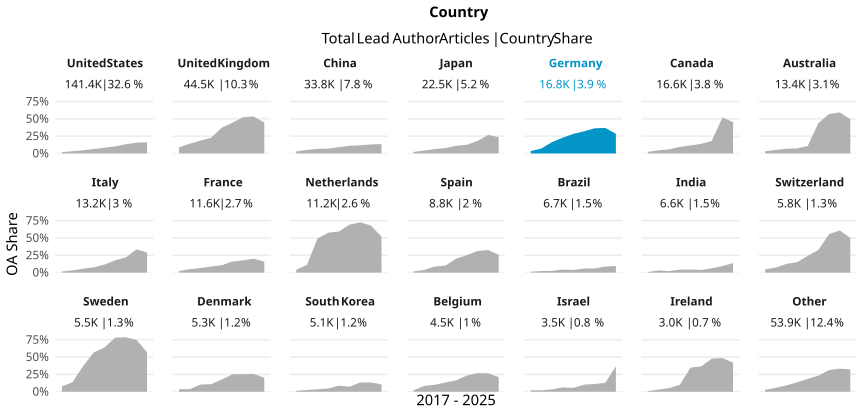

The table this chart was drawn from, first rows:
country_name_fct, cr_year, articles, cc_total, prop
United States, '17, 18283, 336, 0.01838
United States, '18, 19330, 628, 0.03249
United States, '19, 16701, 769, 0.04605
United States, '20, 18638, 1186, 0.06363
United States, '21, 16976, 1410, 0.08306
United States, '22, 13901, 1429, 0.1028
United States, '23, 13654, 1814, 0.1329
United States, '24, 14615, 2282, 0.1561
United States, '25, 9255, 1491, 0.1611
United Kingdom, '17, 6480, 577, 0.08904
United Kingdom, '18, 6799, 954, 0.1403
United Kingdom, '19, 5192, 967, 0.1862
United Kingdom, '20, 5262, 1192, 0.2265
United Kingdom, '21, 4980, 1852, 0.3719
United Kingdom, '22, 4510, 2002, 0.4439
United Kingdom, '23, 4479, 2344, 0.5233
United Kingdom, '24, 4297, 2301, 0.5355
United Kingdom, '25, 2464, 1099, 0.446
China, '17, 2781, 83, 0.02985
China, '18, 3278, 168, 0.05125
China, '19, 3243, 212, 0.06537
China, '20, 4107, 286, 0.06964
China, '21, 3936, 361, 0.09172
China, '22, 4307, 477, 0.1107
China, '23, 4297, 506, 0.1178
China, '24, 4778, 623, 0.1304
China, '25, 3052, 414, 0.1356
Japan, '17, 3463, 75, 0.02166
Japan, '18, 3363, 142, 0.04222
Japan, '19, 2394, 154, 0.06433
Japan, '20, 2604, 201, 0.07719
Japan, '21, 2544, 282, 0.1108
Japan, '22, 2323, 292, 0.1257
Japan, '23, 2140, 383, 0.179
Japan, '24, 2245, 602, 0.2682
Japan, '25, 1421, 334, 0.235
Germany, '17, 2630, 91, 0.0346
Germany, '18, 2634, 189, 0.07175
Germany, '19, 1842, 301, 0.1634
Germany, '20, 1945, 442, 0.2272
Germany, '21, 1953, 552, 0.2826
Germany, '22, 1706, 545, 0.3195
Germany, '23, 1602, 582, 0.3633
Germany, '24, 1579, 583, 0.3692
Germany, '25, 949, 270, 0.2845
Canada, '17, 2340, 57, 0.02436
Canada, '18, 2399, 109, 0.04544
Canada, '19, 1926, 116, 0.06023
Canada, '20, 2070, 197, 0.09517
Canada, '21, 1990, 232, 0.1166
Canada, '22, 1565, 217, 0.1387
Canada, '23, 1552, 282, 0.1817
Canada, '24, 1608, 837, 0.5205
Canada, '25, 1155, 521, 0.4511
Australia, '17, 1665, 53, 0.03183
Australia, '18, 1681, 87, 0.05175
Australia, '19, 1634, 111, 0.06793
Australia, '20, 1674, 123, 0.07348
Australia, '21, 1547, 166, 0.1073
Australia, '22, 1448, 634, 0.4378
... 129 more rows
